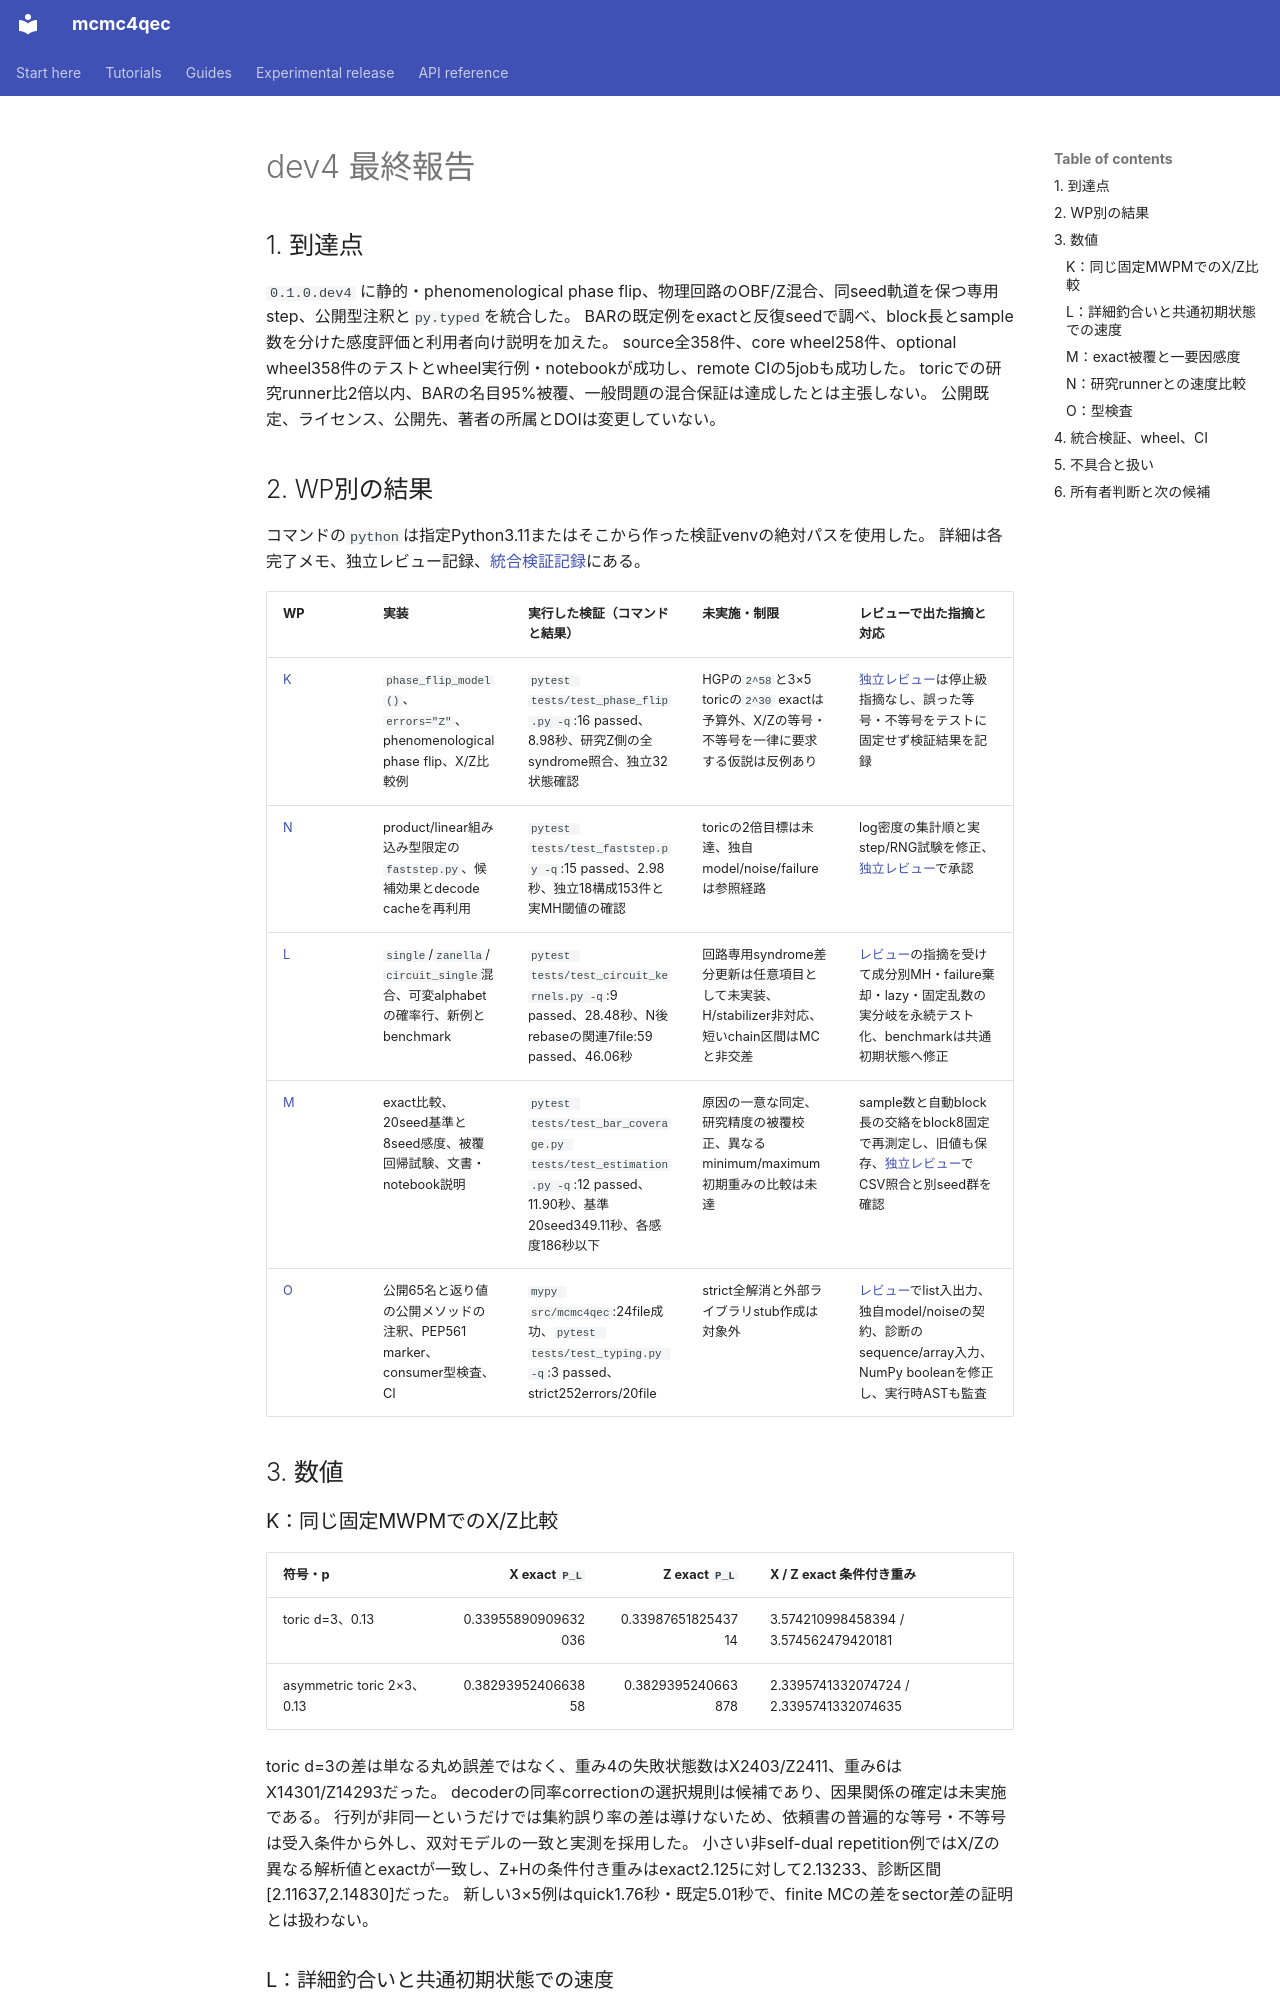

repository: junichiharuna/mcmc4qec · page: wp/final_report_dev4_ja/index.html · generator: mkdocs

# dev4 最終報告

## 1. 到達点

`0.1.0.dev4` に静的・phenomenological phase flip、物理回路のOBF/Z混合、同seed軌道を保つ専用step、公開型注釈と`py.typed`を統合した。
BARの既定例をexactと反復seedで調べ、block長とsample数を分けた感度評価と利用者向け説明を加えた。
source全358件、core wheel258件、optional wheel358件のテストとwheel実行例・notebookが成功し、remote CIの5jobも成功した。
toricでの研究runner比2倍以内、BARの名目95%被覆、一般問題の混合保証は達成したとは主張しない。
公開既定、ライセンス、公開先、著者の所属とDOIは変更していない。

## 2. WP別の結果

コマンドの`python`は指定Python3.11またはそこから作った検証venvの絶対パスを使用した。
詳細は各完了メモ、独立レビュー記録、[統合検証記録](validation_dev4_ja.md)にある。

| WP | 実装 | 実行した検証（コマンドと結果） | 未実施・制限 | レビューで出た指摘と対応 |
| --- | --- | --- | --- | --- |
| [K](K_ja.md) | `phase_flip_model()`、`errors="Z"`、phenomenological phase flip、X/Z比較例 | `pytest tests/test_phase_flip.py -q`:16 passed、8.98秒、研究Z側の全syndrome照合、独立32状態確認 | HGPの`2^58`と3×5 toricの`2^30` exactは予算外、X/Zの等号・不等号を一律に要求する仮説は反例あり | [独立レビュー](K_review_ja.md)は停止級指摘なし、誤った等号・不等号をテストに固定せず検証結果を記録 |
| [N](N_ja.md) | product/linear組み込み型限定の`faststep.py`、候補効果とdecode cacheを再利用 | `pytest tests/test_faststep.py -q`:15 passed、2.98秒、独立18構成153件と実MH閾値の確認 | toricの2倍目標は未達、独自model/noise/failureは参照経路 | log密度の集計順と実step/RNG試験を修正、[独立レビュー](N_review_ja.md)で承認 |
| [L](L_ja.md) | `single`/`zanella`/`circuit_single`混合、可変alphabetの確率行、新例とbenchmark | `pytest tests/test_circuit_kernels.py -q`:9 passed、28.48秒、N後rebaseの関連7file:59 passed、46.06秒 | 回路専用syndrome差分更新は任意項目として未実装、H/stabilizer非対応、短いchain区間はMCと非交差 | [レビュー](L_review_ja.md)の指摘を受けて成分別MH・failure棄却・lazy・固定乱数の実分岐を永続テスト化、benchmarkは共通初期状態へ修正 |
| [M](M_ja.md) | exact比較、20seed基準と8seed感度、被覆回帰試験、文書・notebook説明 | `pytest tests/test_bar_coverage.py tests/test_estimation.py -q`:12 passed、11.90秒、基準20seed349.11秒、各感度186秒以下 | 原因の一意な同定、研究精度の被覆校正、異なるminimum/maximum初期重みの比較は未達 | sample数と自動block長の交絡をblock8固定で再測定し、旧値も保存、[独立レビュー](M_review_ja.md)でCSV照合と別seed群を確認 |
| [O](O_ja.md) | 公開65名と返り値の公開メソッドの注釈、PEP561 marker、consumer型検査、CI | `mypy src/mcmc4qec`:24file成功、`pytest tests/test_typing.py -q`:3 passed、strict252errors/20file | strict全解消と外部ライブラリstub作成は対象外 | [レビュー](O_review_ja.md)でlist入出力、独自model/noiseの契約、診断のsequence/array入力、NumPy booleanを修正し、実行時ASTも監査 |

## 3. 数値
